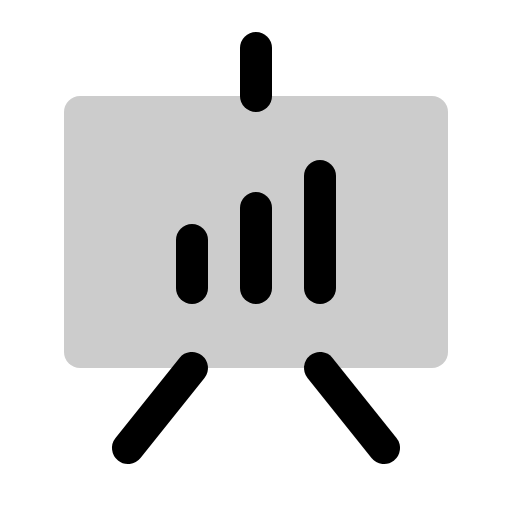
t = 0.00 s
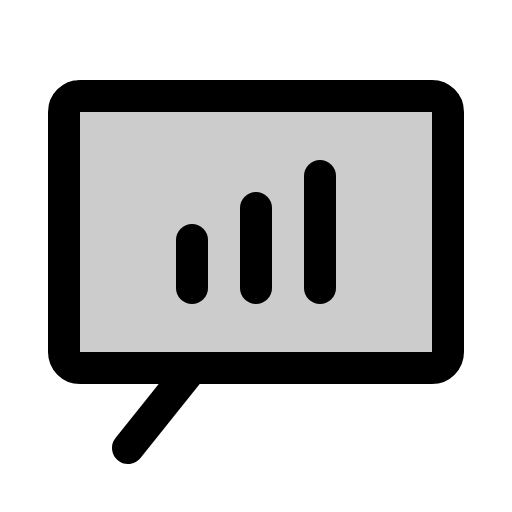
t = 1.80 s
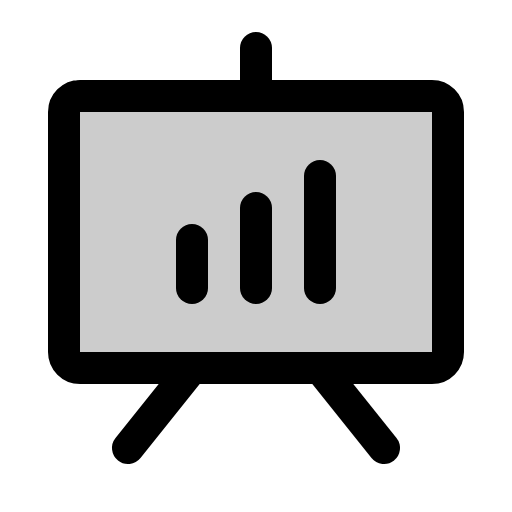
t = 2.18 s
t = 2.55 s: frame unchanged from t = 2.18 s, image omitted
t = 2.93 s: frame unchanged from t = 2.18 s, image omitted

The animated SVG that drew these frames (rendered in a browser with its animation timeline set to each time). Animation: 1 CSS @keyframes rule; one cycle of 3.30 s, repeats indefinitely.

<svg xmlns="http://www.w3.org/2000/svg" viewBox="0 0 256 256">
  <style>
    .draw-line {
      stroke-dasharray: 2000;
      stroke-dashoffset: 0;
    }
    svg:hover .draw-line {
      animation: phosphor-draw-in 1.5s ease-in-out infinite;
    }
    @keyframes phosphor-draw-in {
      0%   { stroke-dashoffset: 2000; }
      100% { stroke-dashoffset: 0; }
    }
  </style><rect width="256" height="256" fill="none"/><rect x="32" y="48" width="192" height="136" rx="8" opacity="0.2"/><rect x="32" y="48" width="192" height="136" rx="8" fill="none" stroke="currentColor" stroke-linecap="round" stroke-linejoin="round" stroke-width="16" class="draw-line" pathLength="1" style="animation-delay: 0s"/><line x1="160" y1="184" x2="192" y2="224" fill="none" stroke="currentColor" stroke-linecap="round" stroke-linejoin="round" stroke-width="16" class="draw-line" pathLength="1" style="animation-delay: 0.3s"/><line x1="96" y1="184" x2="64" y2="224" fill="none" stroke="currentColor" stroke-linecap="round" stroke-linejoin="round" stroke-width="16" class="draw-line" pathLength="1" style="animation-delay: 0.6s"/><line x1="96" y1="120" x2="96" y2="144" fill="none" stroke="currentColor" stroke-linecap="round" stroke-linejoin="round" stroke-width="16" class="draw-line" pathLength="1" style="animation-delay: 0.9s"/><line x1="128" y1="104" x2="128" y2="144" fill="none" stroke="currentColor" stroke-linecap="round" stroke-linejoin="round" stroke-width="16" class="draw-line" pathLength="1" style="animation-delay: 1.2s"/><line x1="160" y1="88" x2="160" y2="144" fill="none" stroke="currentColor" stroke-linecap="round" stroke-linejoin="round" stroke-width="16" class="draw-line" pathLength="1" style="animation-delay: 1.5s"/><line x1="128" y1="48" x2="128" y2="24" fill="none" stroke="currentColor" stroke-linecap="round" stroke-linejoin="round" stroke-width="16" class="draw-line" pathLength="1" style="animation-delay: 1.8s"/></svg>
